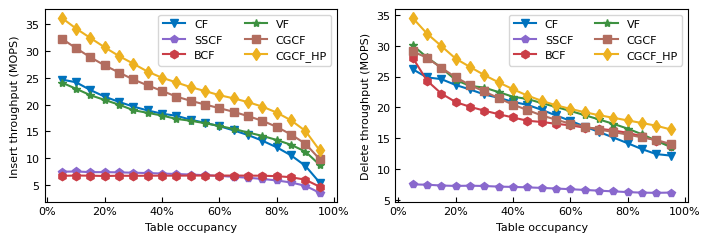

Write the Python code that produced this figure.
import matplotlib.pyplot as plt
import numpy as np
from matplotlib.ticker import FuncFormatter


def x_update_scale_value(temp, position) -> str:
	result = temp * 100
	return '{}%'.format(int(result))


CF: dict = {
	'insert': [
		24.69, 24.18, 22.73, 21.50, 20.51, 19.65, 18.92, 18.32, 17.93, 17.20,
		16.61, 15.99, 15.20, 14.34, 13.28, 12.05, 10.55, 8.59, 5.46
	],
	'delete': [
		26.20, 24.87, 24.59, 23.64, 22.91, 22.10, 21.55, 20.90, 20.41, 19.61,
		18.69, 17.83, 16.89, 16.01, 15.11, 14.18, 13.22, 12.41, 12.17
	],
}

SSCF: dict = {
	'insert': [
		7.50, 7.54, 7.42, 7.42, 7.38, 7.31, 7.25, 7.16, 7.07, 6.97,
		6.85, 6.72, 6.55, 6.37, 6.15, 5.87, 5.49, 4.87, 3.56
	],
	'delete': [
		7.49, 7.44, 7.31, 7.24, 7.28, 7.23, 7.13, 7.08, 7.01, 6.92,
		6.82, 6.71, 6.59, 6.47, 6.36, 6.24, 6.15, 6.12, 6.16
	],
}

BCF: dict = {
	'insert': [
		6.72, 6.79, 6.76, 6.70, 6.75, 6.73, 6.76, 6.76, 6.76, 6.78,
		6.78, 6.78, 6.78, 6.77, 6.75, 6.67, 6.47, 6.01, 4.69
	],
	'delete': [
		28.09, 24.35, 22.25, 20.87, 20.09, 19.47, 18.89, 18.36, 17.83, 17.63,
		17.34, 17.08, 16.71, 16.54, 16.25, 15.87, 15.31, 14.61, 13.72
	],
}

VF: dict = {
	'insert': [
		24.12, 22.97, 21.77, 20.88, 20.00, 18.97, 18.48, 17.97, 17.35, 17.00,
		16.55, 16.03, 15.47, 14.81, 14.18, 13.42, 12.52, 11.25, 8.77
	],
	'delete': [
		30.08, 28.14, 26.44, 24.45, 23.49, 23.21, 22.48, 21.73, 21.37, 20.70,
		20.07, 19.42, 18.74, 18.04, 17.33, 16.55, 15.63, 14.59, 13.56
	],
}

CGCF: dict = {
	'insert': [
		32.31, 30.54, 28.84, 27.33, 25.99, 24.70, 23.59, 22.57, 21.51, 20.72,
		20.03, 19.35, 18.67, 17.86, 17.00, 15.86, 14.44, 12.72, 9.83
	],
	'delete': [
		29.10, 28.06, 26.43, 24.90, 23.63, 22.58, 21.50, 20.45, 19.57, 18.70,
		18.00, 17.35, 16.87, 16.40, 16.00, 15.58, 15.13, 14.69, 14.07
	],
}

CGCF_HP: dict = {
	'insert': [
		36.20, 34.20, 32.44, 30.69, 29.07, 27.64, 26.16, 25.02, 24.15, 23.27,
		22.54, 21.77, 21.18, 20.47, 19.64, 18.53, 17.08, 15.11, 11.47
	],
	'delete': [
		34.54, 31.99, 29.97, 27.92, 26.57, 25.25, 24.06, 22.95, 21.92, 21.07,
		20.34, 19.76, 19.21, 18.73, 18.31, 17.88, 17.46, 17.02, 16.42
	]
}

if __name__ == '__main__':
	plt.figure(figsize=(8.3, 2.5))
	plt.rcParams['font.family'] = 'Times New Roman'
	plt.rcParams['font.size'] = 8

	occupancy = np.linspace(0.05, 0.95, 19)

	plt.subplot(1, 2, 1)
	plt.plot(occupancy, CF['insert'], 'v-', color='#0072bd', label='CF')
	plt.plot(occupancy, SSCF['insert'], 'p-', color='#8968cd', label='SSCF')
	plt.plot(occupancy, BCF['insert'], 'h-', color='#ca3e47', label='BCF')
	plt.plot(occupancy, VF['insert'], '*-', color='#3d9140', label='VF')
	plt.plot(occupancy, CGCF['insert'], 's-', color='#b26d5f', label='CGCF')
	plt.plot(occupancy, CGCF_HP['insert'], 'd-', color='#edb120', label='CGCF_HP')

	plt.tick_params(direction='in')

	plt.xlim(-0.01, 1.01)

	plt.gca().xaxis.set_major_formatter(FuncFormatter(x_update_scale_value))
	plt.xlabel('Table occupancy')
	plt.ylabel('Insert throughput (MOPS)')
	plt.legend(ncol=2)

	plt.subplot(1, 2, 2)
	plt.plot(occupancy, CF['delete'], 'v-', color='#0072bd', label='CF')
	plt.plot(occupancy, SSCF['delete'], 'p-', color='#8968cd', label='SSCF')
	plt.plot(occupancy, BCF['delete'], 'h-', color='#ca3e47', label='BCF')
	plt.plot(occupancy, VF['delete'], '*-', color='#3d9140', label='VF')
	plt.plot(occupancy, CGCF['delete'], 's-', color='#b26d5f', label='CGCF')
	plt.plot(occupancy, CGCF_HP['delete'], 'd-', color='#edb120', label='CGCF_HP')

	plt.tick_params(direction='in')

	plt.xlim(-0.01, 1.01)

	plt.gca().xaxis.set_major_formatter(FuncFormatter(x_update_scale_value))
	plt.xlabel('Table occupancy')
	plt.ylabel('Delete throughput (MOPS)')
	plt.legend(ncol=2)

	plt.savefig('occupancy.tiff', format='tiff', dpi=300, bbox_inches='tight')

	plt.show()
